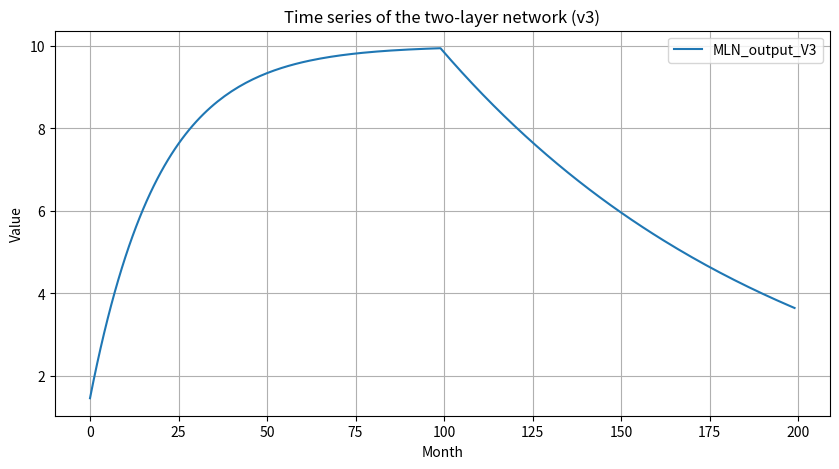

Generate this figure with matplotlib:
import numpy as np
import matplotlib.pyplot as plt

def print_colored(text, color_code):
    print(f"\033[{color_code}m{text}\033[0m")

def print_yellow(text):
    print_colored(text, "93")

# 初始化DNA损伤和基因功能特征谱
v1 = 0.9  # DNA损伤
v2 = np.array([0, 1, 1, 0] + [0]*12 + [v1])  # 基因功能特征谱 (GFFS)

# 初始化17维的权重矩阵 W
W_v3 = np.zeros((4, 17))
W_v3[0, 16] = -1 * v2[0]  # 第1位控制W的第1行
W_v3[2, 16] = -1 * v2[1]  # 第2位控制W的第3行

# 计算调整因子 Delta
delta_v3 = W_v3 @ v2

# 初始化和谐集合 H
H3_ini = np.array([0.05, 10, 0.1, 0])

# 调整和谐集合 H3
H3_after_genamonic_tf = H3_ini + delta_v3 * H3_ini

print_yellow("H3_after_genamonic_tf: " + str(H3_after_genamonic_tf))

# 定义两层网络的迭代函数
def layer_one(u1, tau1, B1, iterations):
    u1_values = []
    for _ in range(iterations):
        u1 = u1 + tau1 * (B1 - u1)
        u1_values.append(u1)
    return u1_values

def layer_two(u2, tau2, B2, iterations):
    u2_values = []
    for _ in range(iterations):
        u2 = u2 + tau2 * (B2 - u2)
        u2_values.append(u2)
    return u2_values

# 集成双层网络模拟到主循环
def V3_simulate_MLN(H3, iterations):
    tau1, B1, tau2, B2 = H3
    print_yellow(f"Entering MLN with tau1: {tau1}, B1: {B1}, tau2: {tau2}, B2: {B2}")

    u1_values = layer_one(1, tau1, B1, iterations)
    u2_values = layer_two(u1_values[-1], tau2, B2, iterations)

    print_yellow(f"MLN parameters inside: tau1: {tau1}, B1: {B1}, tau2: {tau2}, B2: {B2}")
    return u1_values + u2_values

# 模拟多层网络动态
MLN_output_V3 = V3_simulate_MLN(H3_after_genamonic_tf, 100)

# 计算新生负荷
NL_final_V4 = MLN_output_V3[-1]
print_yellow("Final Neoplastic Load after 3 Iterations: " + str(NL_final_V4))

# 展示图像
plt.figure(figsize=(10, 5))
plt.plot(MLN_output_V3, label='MLN_output_V3')
plt.title('Time series of the two-layer network (v3)')
plt.xlabel('Month')
plt.ylabel('Value')
plt.legend()
plt.grid(True)
plt.show(block=False)
plt.pause(2)
plt.close()
